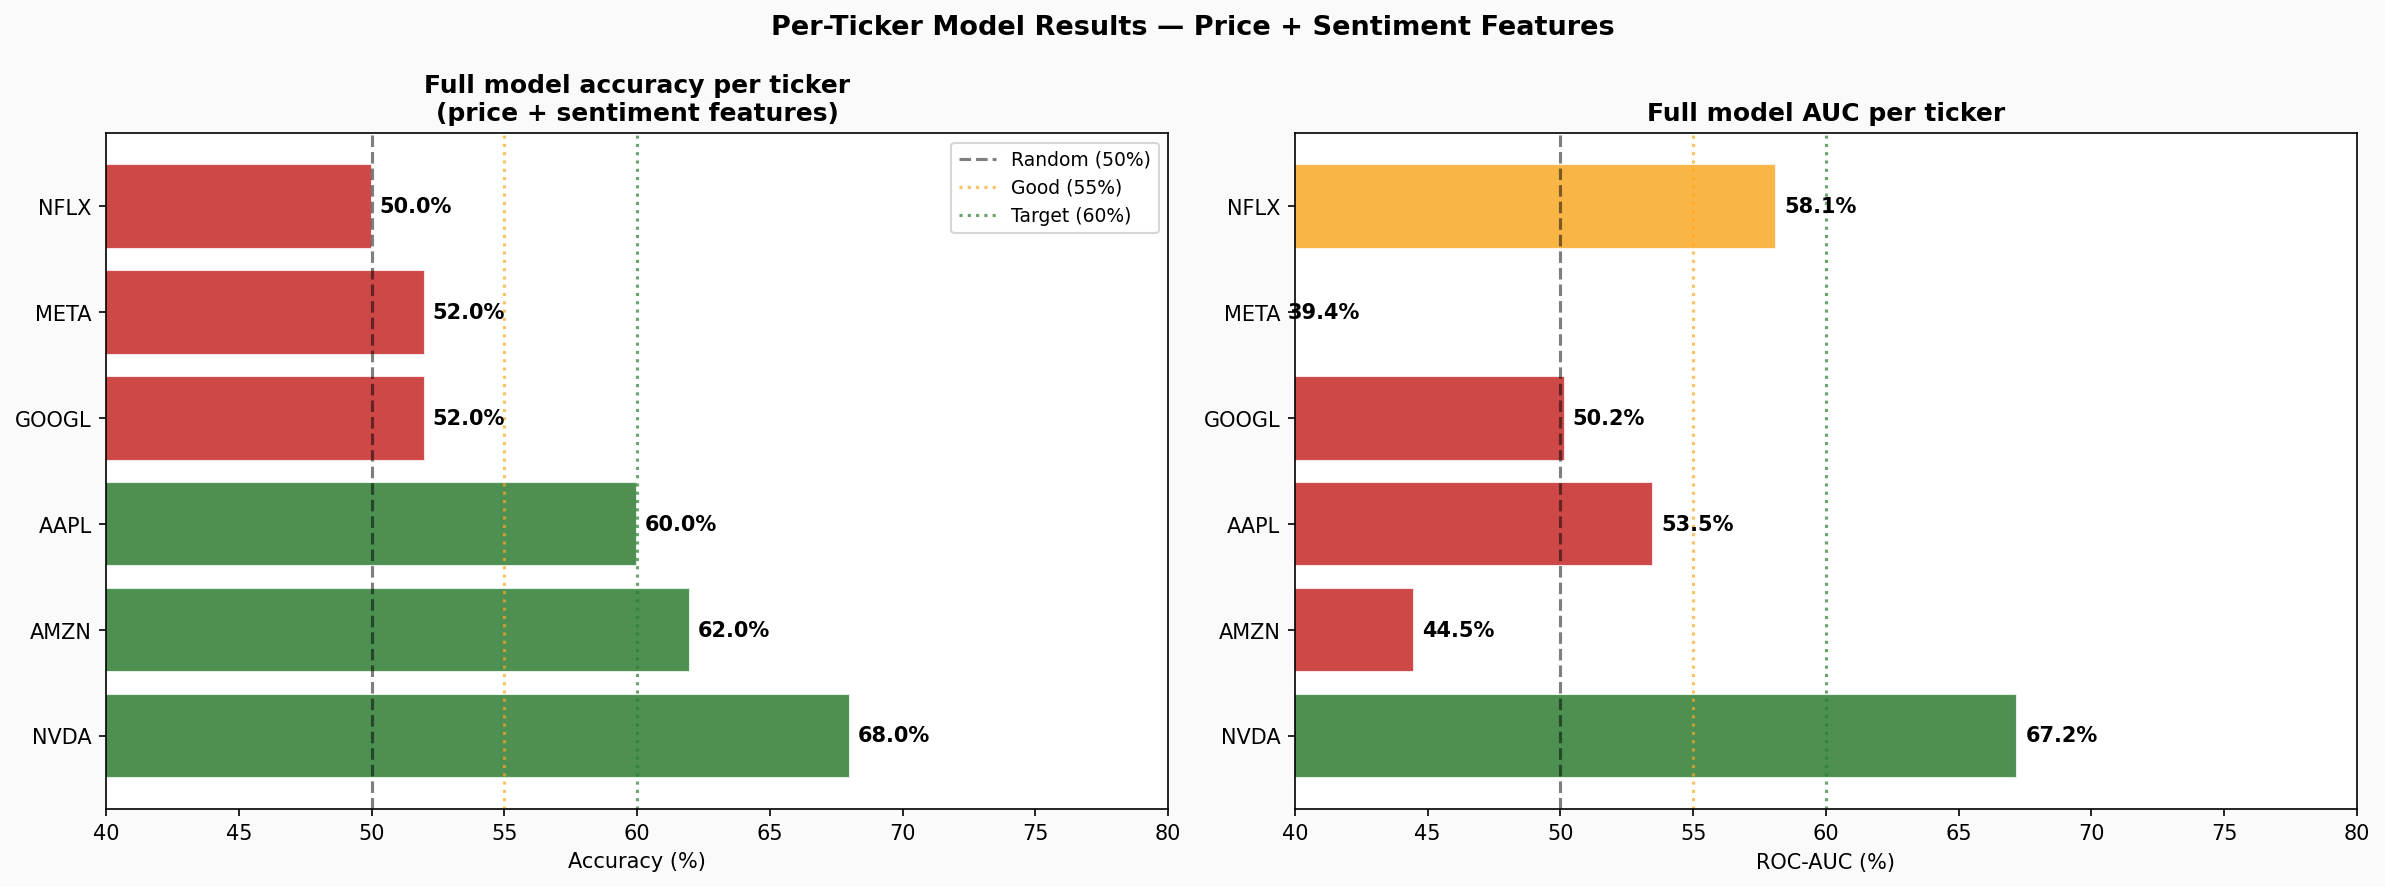

The table this chart was drawn from, first rows:
accuracy, auc, f1, xgb_acc, lgbm_acc, svm_acc, top_feature, cm_tn, cm_fp, cm_fn, cm_tp, test_rows, test_up_pct, ticker
68.0, 67.21, 75.76, 62.0, 66.0, 56, rsi_14, 9, 13, 3, 25, 50, 56, NVDA
62.0, 44.5, 73.24, 44.0, 52.0, 58, sentiment_roll3, 5, 15, 4, 26, 50, 60.0, AMZN
60.0, 53.5, 75.0, 62.0, 60.0, 56, avg_finbert, 0, 20, 0, 30, 50, 60.0, AAPL
52.0, 50.16, 64.71, 44.0, 54.0, 54.0, std_finbert, 4, 20, 4, 22, 50, 52.0, GOOGL
52.0, 39.41, 63.64, 52.0, 52.0, 60.0, std_finbert, 5, 16, 8, 21, 50, 58, META
50.0, 58.13, 35.9, 50.0, 64.0, 56, article_count_norm, 18, 9, 16, 7, 50, 46.0, NFLX
